Run: headless pygame with SDL's dummy video driver; simulated clock (each Clock.tick advances the game by its frame time, no real sleeping); random seed 0; keys injected as events and as key.get_pressed() state; no mouse input.
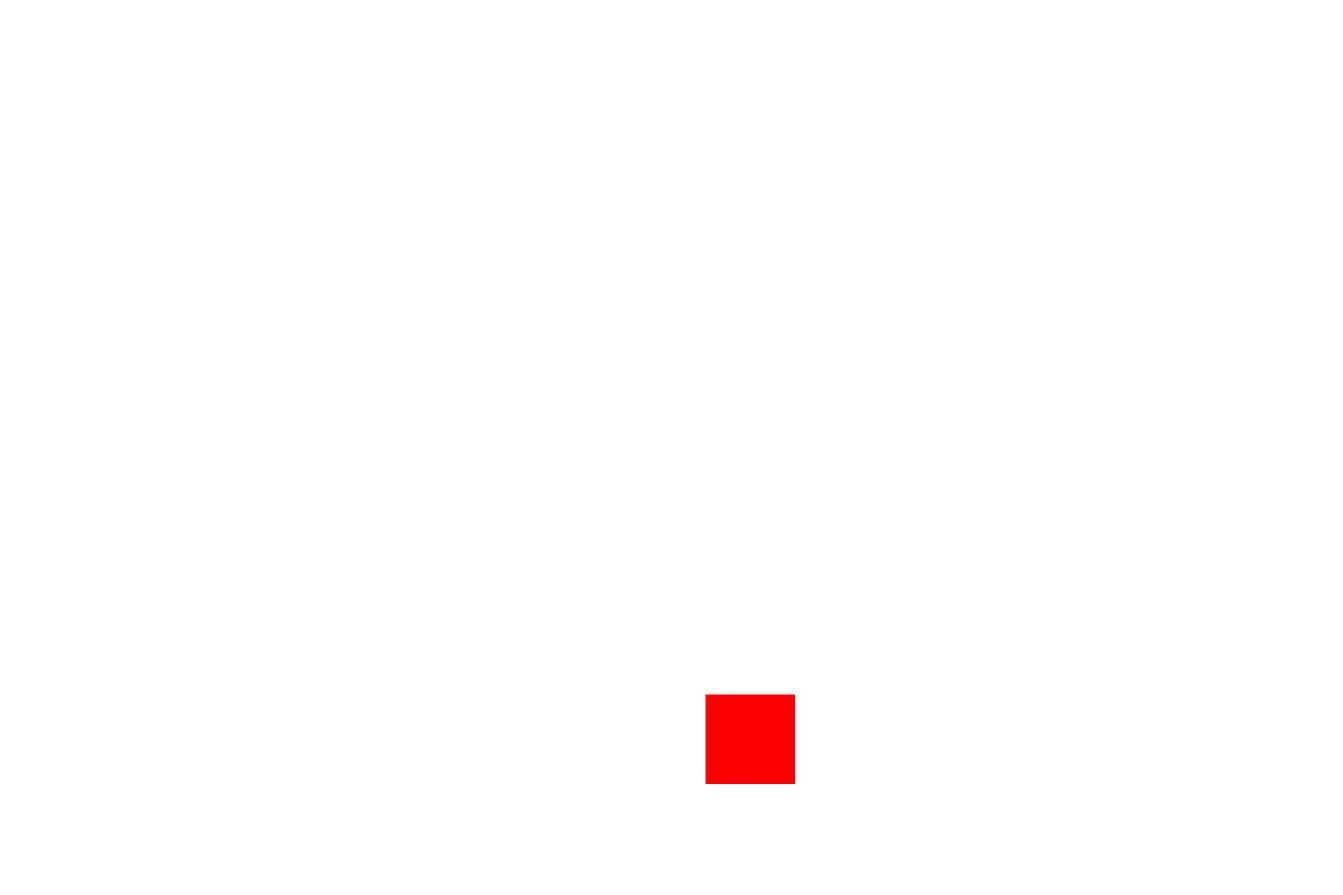
Frame 1 of 4 · flips 1–60 · no input
Frame 2 of 4 · flips 61–180 · tapped SPACE, RETURN · held RIGHT (→), D · screen unchanged from frame 1, image omitted
Frame 3 of 4 · flips 181–300 · held DOWN (↓), S · screen unchanged from frame 2, image omitted
Frame 4 of 4 · flips 301–420 · held LEFT (←), A, UP (↑), W · screen unchanged from frame 3, image omitted

The pygame program that drew these frames:

import pygame
from pygame.locals import *
import random
BLACK = (   0,   0,   0)
WHITE = ( 255, 255, 255)
GREEN = (   0, 255,   0)
RED   = ( 255,   0,   0)
BLUE  = (   0,   0, 255)

size =  (   1500,  1000)
running = True
x = size[0]/2
y = size[1]/2
'''
def touching(obj1,obj2):
    if obj1.x >= obj2.x '''
class food:
    def __init__(self):
        self.x = random.randint(0,(size[0]-100))
        self.y = random.randint(0,(size[1]-100))
        self.Length = 100
        self.weith = 100
    def generate(self):
        pygame.draw.rect(screen, RED, [self.x, self.y, self.Length, self.weith])
class organism:
    pass
food1 = food()
def main():
    food1.generate()
pygame.init()
screen = pygame.display.set_mode(size)
pygame.display.set_caption("Playground")
clock = pygame.time.Clock()
while running:
    keys = pygame.key.get_pressed()
    pygame.mouse.set_visible(1)
    for event in pygame.event.get():
        if event.type == pygame.QUIT:
            running = False
    screen.fill(WHITE)
    main()
    pygame.display.flip()
    clock.tick(144)
pygame.quit()
